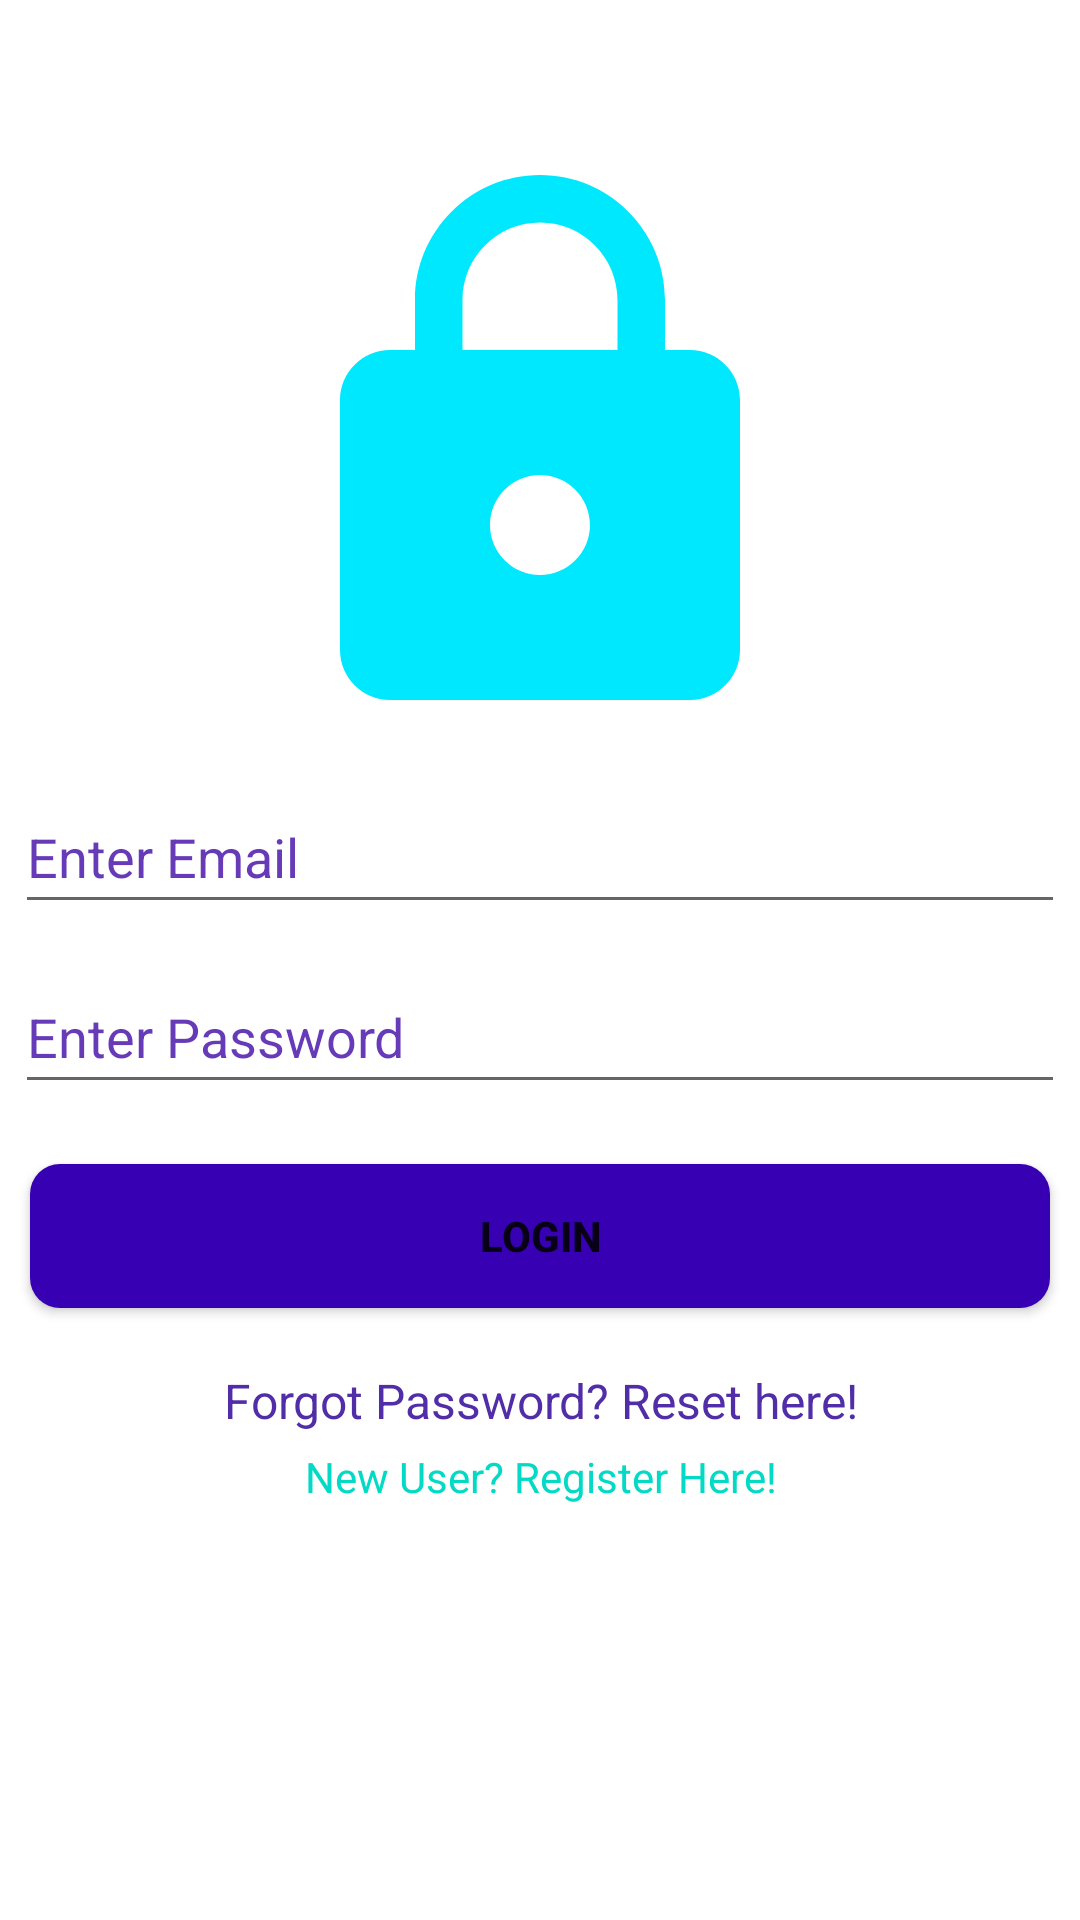

Reconstruct the res/layout file that produces this screen, plus the resources it refers to.
<!-- AndroidManifest.xml: application theme Theme.ContApp -->
<!-- res/layout/activity_login.xml -->
<?xml version="1.0" encoding="utf-8"?>
<LinearLayout xmlns:android="http://schemas.android.com/apk/res/android"
    xmlns:app="http://schemas.android.com/apk/res-auto"
    xmlns:tools="http://schemas.android.com/tools"
    android:layout_width="match_parent"
    android:layout_height="match_parent"
    android:orientation="vertical"
    tools:context=".Login">
<RelativeLayout
    android:layout_width="wrap_content"
    android:layout_height="wrap_content">
    <ProgressBar
        android:id="@+id/login_progress"
        android:layout_alignBottom="@+id/tvLoad"
        android:layout_marginBottom="40dp"
        android:layout_width="match_parent"
        android:layout_height="wrap_content"
        android:visibility="gone" />

    <TextView
        android:id="@+id/tvLoad"
        android:layout_width="match_parent"
        android:layout_height="wrap_content"
        android:layout_alignParentBottom="true"
        android:layout_marginTop="25dp"
        android:layout_marginBottom="30dp"
        android:clickable="true"
        android:focusable="true"
        android:gravity="center"
        android:minHeight="48dp"
        android:text="@string/loading"
        android:textColor="@color/purple_700"
        android:textStyle="bold"
        android:visibility="gone" />


</RelativeLayout>

    <LinearLayout
        android:id="@+id/login_form"
        android:layout_width="match_parent"
        android:layout_height="match_parent"
        android:clickable="true"
        android:orientation="vertical">


        <ImageView
            android:id="@+id/imageView"
            android:layout_width="200dp"
            android:layout_height="200dp"
            android:layout_gravity="center_horizontal"
            android:layout_marginTop="50dp"
            android:layout_marginBottom="10dp"
            app:srcCompat="@drawable/lock" />

        <EditText
            android:id="@+id/edtLoginEmail"
            android:layout_width="match_parent"
            android:layout_height="wrap_content"
            android:layout_marginLeft="5dp"
            android:layout_marginRight="5dp"
            android:layout_marginBottom="10dp"
            android:hint="@string/enter_email"
            android:inputType="textEmailAddress"
            android:minHeight="48dp"
            android:textColorHint="#673AB7" />

        <EditText
            android:id="@+id/edtLoginPassword"
            android:layout_width="match_parent"
            android:layout_height="wrap_content"
            android:layout_marginLeft="5dp"
            android:inputType="textPassword"
            android:layout_marginTop="2dp"
            android:layout_marginRight="5dp"
            android:layout_marginBottom="10dp"
            android:hint="Enter Password"
            android:minHeight="48dp"
            android:textColorHint="#673AB7" />

        <Button
            android:id="@+id/btnLogin"
            android:layout_width="match_parent"
            android:layout_height="wrap_content"
            android:layout_margin="10dp"
            android:background="@drawable/buttons"
            android:text="Login"
            android:textStyle="bold" />

        <TextView
            android:id="@+id/tvLoginForgotPassword"
            android:layout_width="match_parent"
            android:layout_height="wrap_content"
            android:layout_marginTop="10dp"
            android:layout_marginBottom="3dp"
            android:gravity="center"
            android:text="Forgot Password? Reset here!"
            android:textColor="@color/purple_200"
            android:textSize="16sp" />

        <TextView
            android:id="@+id/tvLoginRegister"
            android:layout_width="match_parent"
            android:layout_height="wrap_content"
            android:layout_marginTop="2dp"
            android:clickable="true"
            android:gravity="center"
            android:text="New User? Register Here!"
            android:textColor="@color/teal_200" />
    </LinearLayout>
</LinearLayout>
<!-- resources referenced by this layout -->
<resources>
  <color name="purple_200">#512DA8</color>
  <color name="purple_700">#FF3700B3</color>
  <color name="teal_200">#FF03DAC5</color>
  <!-- drawable buttons (drawable) -->
  <?xml version="1.0" encoding="utf-8"?>
  <shape android:shape="rectangle" xmlns:android="http://schemas.android.com/apk/res/android">
  <corners android:radius="10dp"/>
      <solid android:color="@color/purple_700"/>
  
  </shape>
  <!-- drawable lock (drawable) -->
  <vector android:height="48dp" android:tint="#00E8FD"
      android:viewportHeight="24" android:viewportWidth="24"
      android:width="48dp" xmlns:android="http://schemas.android.com/apk/res/android">
      <path android:fillColor="@android:color/white" android:pathData="M18,8h-1L17,6c0,-2.76 -2.24,-5 -5,-5S7,3.24 7,6v2L6,8c-1.1,0 -2,0.9 -2,2v10c0,1.1 0.9,2 2,2h12c1.1,0 2,-0.9 2,-2L20,10c0,-1.1 -0.9,-2 -2,-2zM12,17c-1.1,0 -2,-0.9 -2,-2s0.9,-2 2,-2 2,0.9 2,2 -0.9,2 -2,2zM15.1,8L8.9,8L8.9,6c0,-1.71 1.39,-3.1 3.1,-3.1 1.71,0 3.1,1.39 3.1,3.1v2z"/>
  </vector>
  <string name="enter_email">Enter Email</string>
  <string name="loading">Loading...</string>
  <style name="Theme.ContApp" parent="Theme.MaterialComponents.DayNight.DarkActionBar">
          
          <item name="colorPrimary">@color/purple_500</item>
          <item name="colorPrimaryVariant">@color/purple_700</item>
          <item name="colorOnPrimary">@color/white</item>
          
          <item name="colorSecondary">@color/teal_700</item>
          <item name="colorSecondaryVariant">@color/teal_700</item>
          <item name="colorOnSecondary">@color/black</item>
          
          <item name="android:statusBarColor" tools:targetApi="l">?attr/colorPrimaryVariant</item>
          
      </style>
  <color name="purple_500">#FF6200EE</color>
  <color name="white">#FFFFFFFF</color>
  <color name="teal_700">#FF018786</color>
  <color name="black">#FF000000</color>
</resources>
